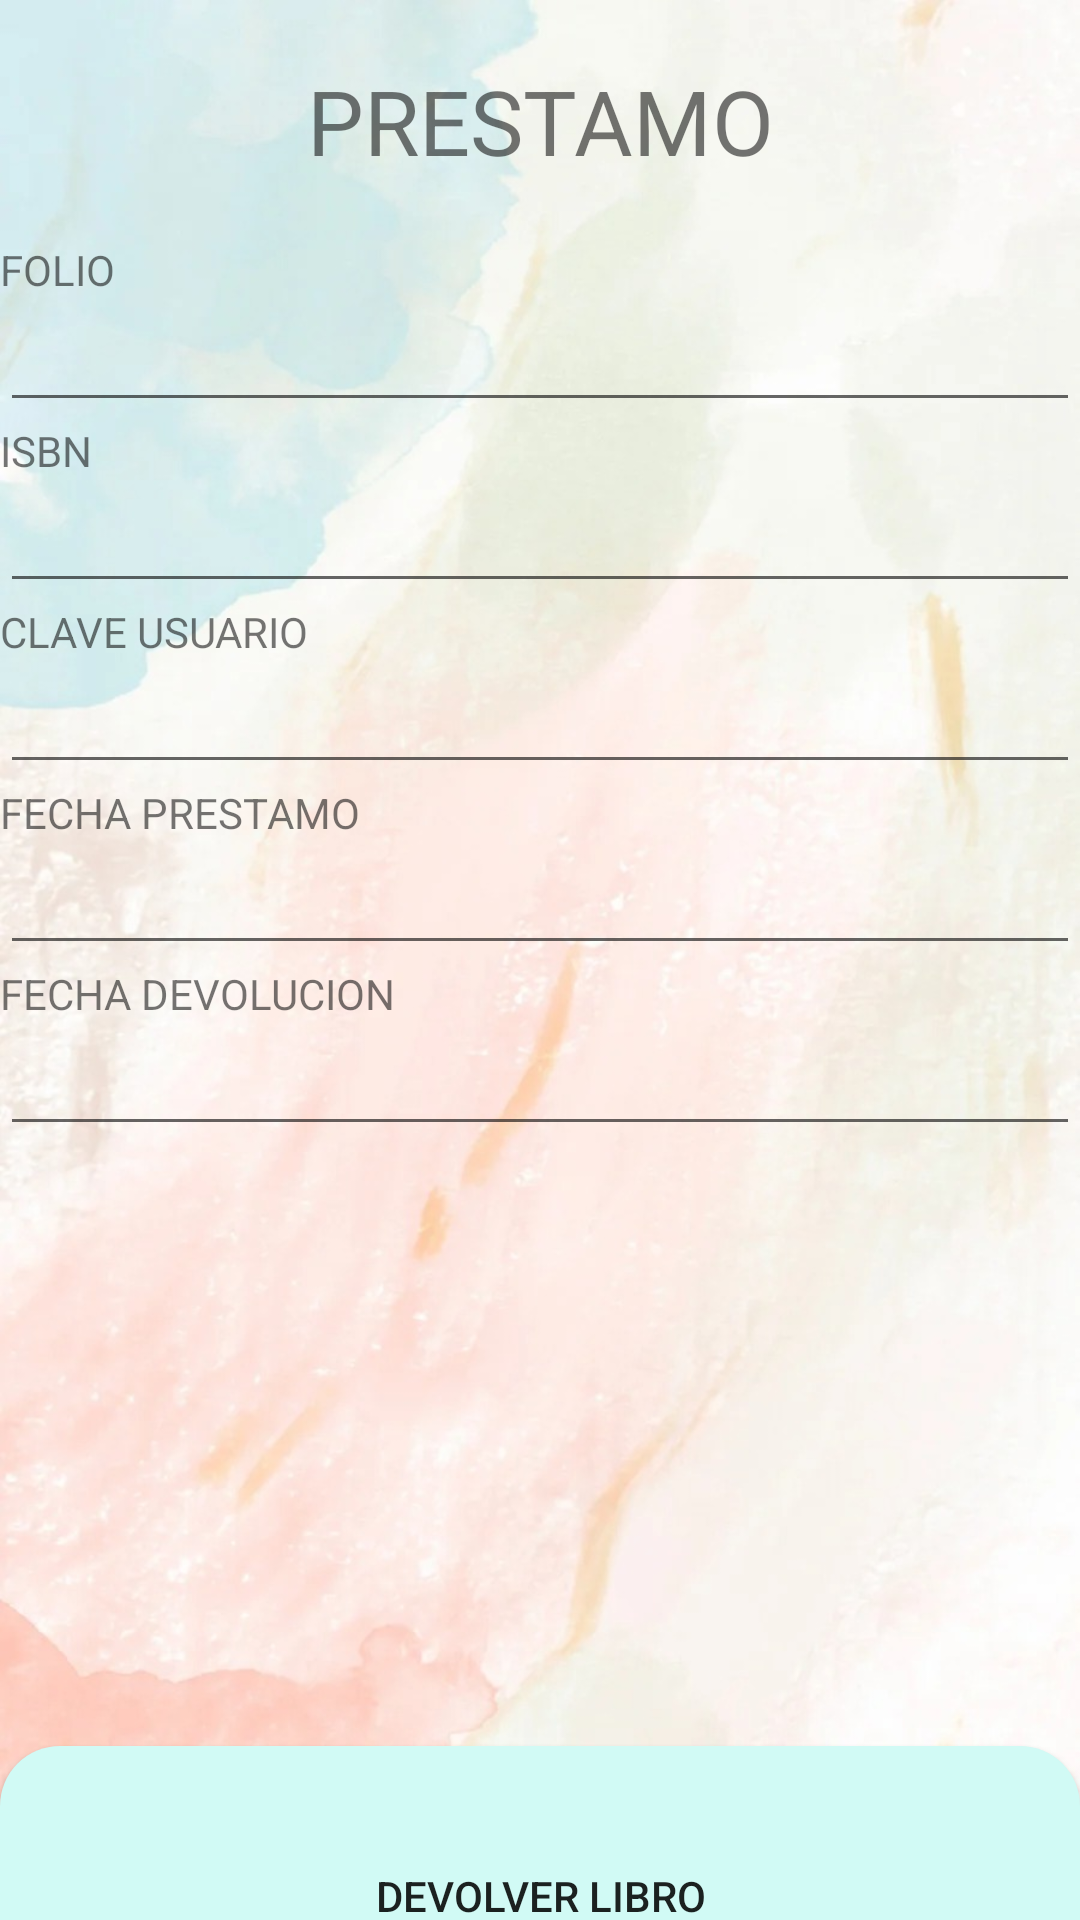

This screen was rendered from an Android layout file. Write that file and the resources it references.
<!-- AndroidManifest.xml: application theme Theme.AppCompat.Light -->
<!-- res/layout/activity_consultar_prestamo.xml -->
<?xml version="1.0" encoding="utf-8"?>
<LinearLayout xmlns:android="http://schemas.android.com/apk/res/android"
    xmlns:app="http://schemas.android.com/apk/res-auto"
    xmlns:tools="http://schemas.android.com/tools"
    android:layout_width="match_parent"
    android:layout_height="match_parent"
    android:background="@drawable/fondodos1"
    android:orientation="vertical"
    tools:context=".vista.ConsultarPrestamoActivity">

    <TextView
        android:id="@+id/viewText"
        android:layout_width="match_parent"
        android:layout_height="wrap_content"
        android:layout_margin="@dimen/main_margin_top"
        android:gravity="center"
        android:text="PRESTAMO"
        android:textSize="@dimen/titulo_principal" />

    <LinearLayout
        android:layout_width="match_parent"
        android:layout_height="0dp"
        android:layout_weight=".9"
        android:orientation="vertical">

        <TextView
            android:id="@+id/viewFolio"
            android:layout_width="match_parent"
            android:layout_height="wrap_content"
            android:text="FOLIO" />

        <EditText
            android:id="@+id/txtFolio"
            android:layout_width="match_parent"
            android:layout_height="wrap_content"
            android:ems="10"
            android:inputType="number"
            android:labelFor="@+id/viewFolio"
            android:textSize="18sp" />

        <TextView
            android:id="@+id/viewIsbn"
            android:layout_width="match_parent"
            android:layout_height="wrap_content"
            android:text="ISBN" />

        <EditText
            android:id="@+id/txtIsbn"
            android:layout_width="match_parent"
            android:layout_height="wrap_content"
            android:ems="10"
            android:inputType="text"
            android:labelFor="@+id/viewIsbn"
            android:textSize="18sp" />

        <TextView
            android:id="@+id/viewClaveUsuario"
            android:layout_width="match_parent"
            android:layout_height="wrap_content"
            android:text="CLAVE USUARIO" />

        <EditText
            android:id="@+id/txtClaveUsuario"
            android:layout_width="match_parent"
            android:layout_height="wrap_content"
            android:ems="10"
            android:inputType="text"
            android:labelFor="@+id/viewClaveUsuario"
            android:textSize="18sp" />

        <TextView
            android:id="@+id/viewFechaPrestamo"
            android:layout_width="match_parent"
            android:layout_height="wrap_content"
            android:text="FECHA PRESTAMO" />

        <EditText
            android:id="@+id/txtFechaPrestamo"
            android:layout_width="match_parent"
            android:layout_height="wrap_content"
            android:ems="10"
            android:inputType="text"
            android:labelFor="@+id/viewFechaPrestamo"
            android:textSize="18sp" />

        <TextView
            android:id="@+id/viewFechaDevolucion"
            android:layout_width="match_parent"
            android:layout_height="wrap_content"
            android:text="FECHA DEVOLUCION" />

        <EditText
            android:id="@+id/txtFechaDevolucion"
            android:layout_width="match_parent"
            android:layout_height="wrap_content"
            android:ems="10"
            android:inputType="text"
            android:labelFor="@+id/viewFechaDevolucion"
            android:textSize="18sp" />

        <Button
            android:id="@+id/buttonDevolver"
            android:layout_width="match_parent"
            android:layout_height="100dp"
            android:layout_marginTop="200dp"
            android:background="@drawable/rounded_button"
            android:text="DEVOLVER LIBRO" />


    </LinearLayout>

</LinearLayout>
<!-- resources referenced by this layout -->
<resources>
  <dimen name="main_margin_top">20dp</dimen>
  <dimen name="titulo_principal">30sp</dimen>
  <!-- drawable fondodos1: jpg bitmap (drawable, 98465 bytes) -->
  <!-- drawable rounded_button (drawable) -->
  <?xml version="1.0" encoding="utf-8"?>
  <shape xmlns:android="http://schemas.android.com/apk/res/android">
      <solid android:color="#D1FAF5"/>
      <corners android:radius="20dp"/>
  </shape>
</resources>
